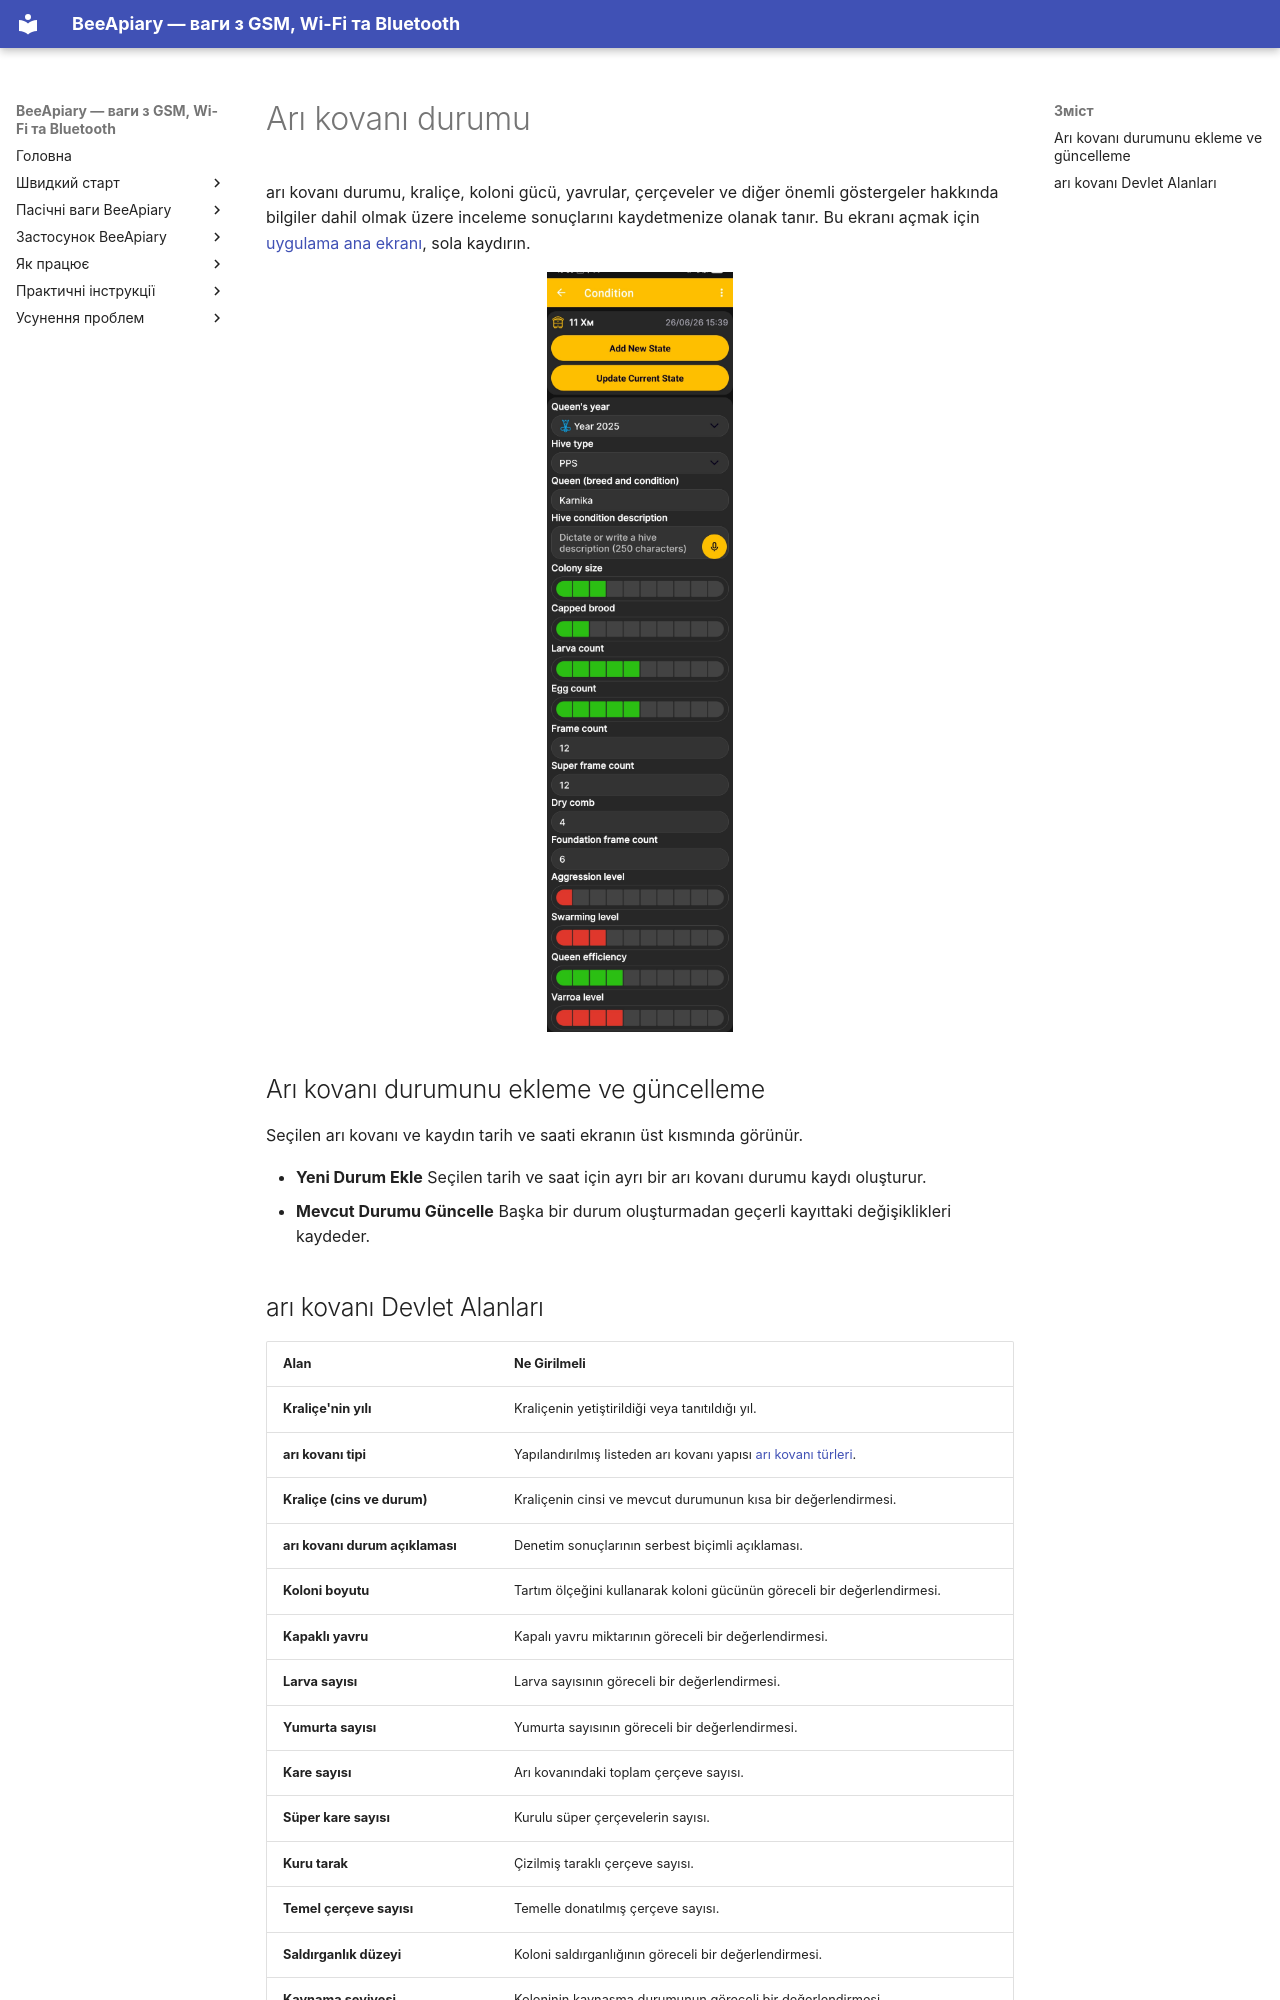

repository: Ivan-Bdgilko/BeeApiary_Docs · page: tr/app/hive-state/index.html · generator: mkdocs

# Arı kovanı durumu

arı kovanı durumu, kraliçe, koloni gücü, yavrular, çerçeveler ve diğer önemli göstergeler hakkında bilgiler dahil olmak üzere inceleme sonuçlarını kaydetmenize olanak tanır. Bu ekranı açmak için [uygulama ana ekranı](main-screen.md), sola kaydırın.

![Arı kovanı durumunu eklemek veya güncellemek için uygulama ekranı](../../assets/en/app/hive-state/hive-state-editor.jpg){ .doc-screenshot }

## Arı kovanı durumunu ekleme ve güncelleme

Seçilen arı kovanı ve kaydın tarih ve saati ekranın üst kısmında görünür.

- **Yeni Durum Ekle** Seçilen tarih ve saat için ayrı bir arı kovanı durumu kaydı oluşturur.
- **Mevcut Durumu Güncelle** Başka bir durum oluşturmadan geçerli kayıttaki değişiklikleri kaydeder.
